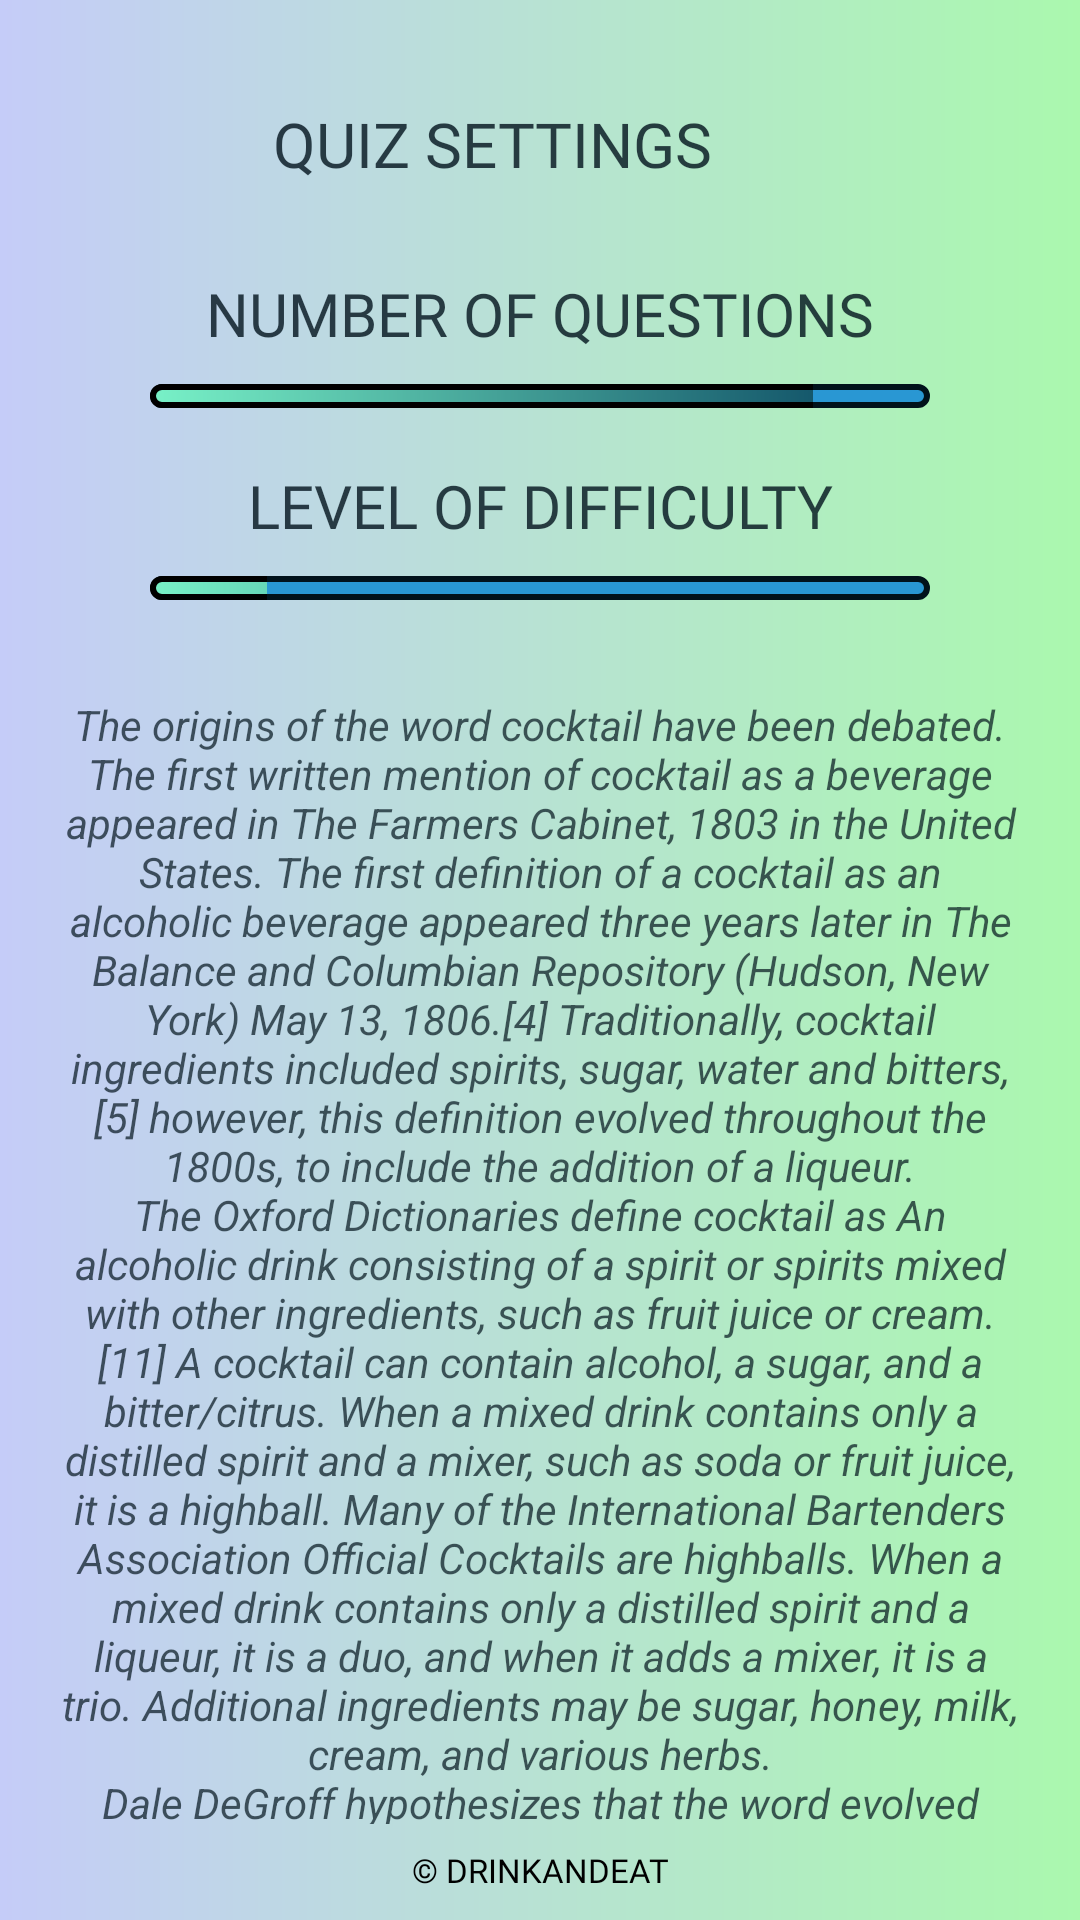

Android layout source for this screen:
<!-- AndroidManifest.xml: application theme Theme.DrinkEat -->
<!-- res/layout/fragment_setttttings.xml -->
<?xml version="1.0" encoding="utf-8"?>
<androidx.constraintlayout.widget.ConstraintLayout xmlns:android="http://schemas.android.com/apk/res/android"
    xmlns:tools="http://schemas.android.com/tools"
    android:layout_width="match_parent"
    xmlns:app="http://schemas.android.com/apk/res-auto"
    android:background="@drawable/bkg_custom_grad_lin"
    android:layout_height="match_parent"
    tools:context=".SetttttingsFragment">

    <androidx.constraintlayout.widget.Guideline
        android:id="@+id/guideline_hor_30"
        android:layout_width="wrap_content"
        android:layout_height="wrap_content"
        android:orientation="horizontal"
        app:layout_constraintGuide_percent="0.30" />


    <androidx.constraintlayout.widget.Guideline
        android:id="@+id/guideline_hor_10"
        android:layout_width="wrap_content"
        android:layout_height="wrap_content"
        android:orientation="horizontal"
        app:layout_constraintGuide_percent="0.10" />

    <androidx.constraintlayout.widget.Guideline
        android:id="@+id/guideline_hor_05"
        android:layout_width="wrap_content"
        android:layout_height="wrap_content"
        android:orientation="horizontal"
        app:layout_constraintGuide_percent="0.05" />

    <androidx.constraintlayout.widget.Guideline
        android:id="@+id/guideline_hor_20"
        android:layout_width="wrap_content"
        android:layout_height="wrap_content"
        android:orientation="horizontal"
        app:layout_constraintGuide_percent="0.20" />


    <androidx.constraintlayout.widget.Guideline
        android:id="@+id/guideline_hor_13"
        android:layout_width="wrap_content"
        android:layout_height="wrap_content"
        android:orientation="horizontal"
        app:layout_constraintGuide_percent="0.13" />

    <androidx.constraintlayout.widget.Guideline
        android:id="@+id/guideline_hor_95"
        android:layout_width="wrap_content"
        android:layout_height="wrap_content"
        android:orientation="horizontal"
        app:layout_constraintGuide_percent="0.95" />

    <androidx.constraintlayout.widget.Guideline
        android:id="@+id/guideline_hor_50"
        android:layout_width="wrap_content"
        android:layout_height="wrap_content"
        android:orientation="horizontal"
        app:layout_constraintGuide_percent="0.50" />

    <androidx.constraintlayout.widget.Guideline
        android:id="@+id/guideline_vert_95"
        android:layout_width="wrap_content"
        android:layout_height="wrap_content"
        android:orientation="vertical"
        app:layout_constraintGuide_percent="0.95" />

    <androidx.constraintlayout.widget.Guideline
        android:id="@+id/guideline_vert_05"
        android:layout_width="wrap_content"
        android:layout_height="wrap_content"
        android:orientation="vertical"
        app:layout_constraintGuide_percent="0.05" />

    <androidx.appcompat.widget.AppCompatTextView
        android:id="@+id/tv_title_settings"
        android:fontFamily="@font/montserrat_black"
        android:layout_width="0dp"
        android:alpha="0.8"
        android:textColor="@color/add_colour_the_most_dark"
        android:padding="2dp"
        android:layout_height="0dp"
        android:autoSizeTextType="uniform"
        android:gravity="center"
        android:textAllCaps="true"
        android:text="quiz settings"
        app:layout_constraintBottom_toBottomOf="@id/guideline_hor_10"
        app:layout_constraintEnd_toStartOf="@id/btn_img_exit_settings_frag"
        app:layout_constraintStart_toStartOf="@id/guideline_vert_05"
        app:layout_constraintTop_toTopOf="@id/guideline_hor_05" />

    <ImageView
        android:id="@+id/btn_img_exit_settings_frag"
        android:layout_width="0dp"
        android:layout_height="0dp"
        android:alpha="0.8"
        android:src="@drawable/close_settings"
        app:layout_constraintBottom_toBottomOf="@id/guideline_hor_10"
        app:layout_constraintDimensionRatio="1,1"
        app:layout_constraintEnd_toEndOf="@id/guideline_vert_95"
        app:layout_constraintTop_toTopOf="@id/guideline_hor_05" />

    <androidx.appcompat.widget.AppCompatTextView
        android:id="@+id/tv_title_lvl_diff"
        android:layout_width="0dp"
        android:layout_height="wrap_content"
        android:layout_margin="10dp"
        android:gravity="center"
        android:alpha="0.8"
        android:fontFamily="@font/opensans_regular"
        android:text="level of difficulty"
        android:textAllCaps="true"
        android:textColor="@color/add_colour_the_most_dark"
        android:textSize="20sp"
        app:layout_constraintBottom_toTopOf="@id/seekBar_lvl_diff"
        app:layout_constraintEnd_toEndOf="parent"
        app:layout_constraintStart_toStartOf="parent" />


    <androidx.appcompat.widget.AppCompatTextView
        android:id="@+id/tv_title_num_quest"
        android:layout_width="0dp"
        android:layout_height="wrap_content"
        android:layout_margin="10dp"
        android:gravity="center"
        android:alpha="0.8"
        android:text="@string/number_of_questions"
        android:textAllCaps="true"
        android:textColor="@color/add_colour_the_most_dark"
        android:textSize="20sp"
        android:fontFamily="@font/opensans_regular"
        app:layout_constraintBottom_toTopOf="@id/seek_bar_num_quest"
        app:layout_constraintEnd_toEndOf="parent"
        app:layout_constraintStart_toStartOf="parent" />

    <SeekBar
        android:id="@+id/seek_bar_num_quest"
        android:layout_width="0dp"
        android:layout_height="wrap_content"
        android:layout_marginStart="32dp"
        android:layout_marginEnd="32dp"
        android:progress="85"
        android:progressDrawable="@drawable/created_seek_bar"
        android:thumb="@drawable/thumb_on_settings_seek_bar"
        android:thumbTint="@color/add_colour_the_most_dark"
        app:layout_constraintEnd_toEndOf="@id/guideline_vert_95"
        app:layout_constraintStart_toStartOf="@id/guideline_vert_05"
        app:layout_constraintTop_toTopOf="@id/guideline_hor_20" />

    <ScrollView
        android:id="@+id/scroll_v_for_text_quiz_settings"
        android:layout_width="0dp"
        android:layout_height="0dp"
        android:layout_marginTop="32dp"
        app:layout_constraintTop_toBottomOf="@id/seekBar_lvl_diff"
        app:layout_constraintBottom_toBottomOf="@id/guideline_hor_95"
        app:layout_constraintEnd_toEndOf="@id/guideline_vert_95"
        app:layout_constraintStart_toStartOf="@id/guideline_vert_05" >

        <androidx.appcompat.widget.AppCompatTextView
            android:id="@+id/tv_about_app_short_text"
            android:layout_width="match_parent"
            android:layout_height="wrap_content"
            android:gravity="center"
            android:alpha="0.7"
            android:text="@string/text_on_settings"
            android:textColor="@color/add_colour_the_most_dark"
            android:textSize="14sp"
            android:textStyle="italic"
            />


    </ScrollView>


    <SeekBar
        android:id="@+id/seekBar_lvl_diff"
        android:layout_width="0dp"
        android:layout_height="wrap_content"
        android:layout_marginStart="32dp"
        android:layout_marginEnd="32dp"
        android:progress="15"
        android:progressDrawable="@drawable/created_seek_bar"
        android:thumb="@drawable/thumb_on_settings_seek_bar"
        android:thumbTint="@color/add_colour_the_most_dark"
        app:layout_constraintEnd_toEndOf="@id/guideline_vert_95"
        app:layout_constraintStart_toStartOf="@id/guideline_vert_05"
        app:layout_constraintTop_toTopOf="@id/guideline_hor_30" />

    <TextView
        android:id="@+id/tv_dovn_text"
        android:layout_width="wrap_content"
        android:layout_height="wrap_content"
        android:textSize="11sp"
        android:layout_marginTop="8dp"
        android:textAllCaps="true"
        android:fontFamily="@font/opensans_regular"
        android:text="@string/dovn_text"
        app:layout_constraintEnd_toEndOf="parent"
        app:layout_constraintStart_toStartOf="parent"
        app:layout_constraintTop_toBottomOf="@id/guideline_hor_95" />




</androidx.constraintlayout.widget.ConstraintLayout>
<!-- resources referenced by this layout -->
<resources>
  <color name="add_colour_the_most_dark">#01121B</color>
  <!-- drawable bkg_custom_grad_lin (drawable) -->
  <?xml version="1.0" encoding="utf-8"?>
  <shape xmlns:android="http://schemas.android.com/apk/res/android">
      <gradient
          android:endColor="#AAF8AE"
          android:type="linear"
          android:startColor="#C5CCF8" />
  </shape>
  <string name="dovn_text">© DrinkAndEat</string>
  <string name="number_of_questions">number of questions</string>
  <string name="text_on_settings">The origins of the word cocktail have been debated. The first written mention of cocktail as a beverage appeared in The Farmers Cabinet, 1803 in the United States. The first definition of a cocktail as an alcoholic beverage appeared three years later in The Balance and Columbian Repository (Hudson, New York) May 13, 1806.[4] Traditionally, cocktail ingredients included spirits, sugar, water and bitters,[5] however, this definition evolved throughout the 1800s, to include the addition of a liqueur.\nThe Oxford Dictionaries define cocktail as An alcoholic drink consisting of a spirit or spirits mixed with other ingredients, such as fruit juice or cream.[11] A cocktail can contain alcohol, a sugar, and a bitter/citrus. When a mixed drink contains only a distilled spirit and a mixer, such as soda or fruit juice, it is a highball. Many of the International Bartenders Association Official Cocktails are highballs. When a mixed drink contains only a distilled spirit and a liqueur, it is a duo, and when it adds a mixer, it is a trio. Additional ingredients may be sugar, honey, milk, cream, and various herbs.\nDale DeGroff hypothesizes that the word evolved from the French coquetier, for an eggcup in which Antoine A. Peychaud, creator of Peychauds Bitters, allegedly used to serve his guests a mix of cognac with a dash of his bitters.\nThere is a lack of clarity on the origins of cocktails.\nDuring Prohibition in the United States (1920–1933), when alcoholic beverages were illegal, cocktails were still consumed illegally in establishments known as speakeasies. The quality of the liquor available during Prohibition was much worse than previously.[29] There was a shift from whiskey to gin, which does not require aging and is therefore easier to produce illicitly.[30] Honey, fruit juices, and other flavorings served to mask the foul taste of the inferior liquors. Sweet cocktails were easier to drink quickly, an important consideration when the establishment might be raided at any moment. With wine and beer less readily available, liquor-based cocktails took their place, even becoming the centerpiece of the new cocktail party.\nThe Museum of the American Cocktail was founded in October 2004 by Dale and Jill DeGroff, Robert Hess, Philip Greene, Ted Haigh, Anistatia Miller, Jared Brown, Chris McMillian, Laura McMillian, and a group of spirits experts, writers, and cocktail historians including David Wondrich, drink correspondent for Esquire; and Gaz Regan, among others. The Museum provides education in mixology through its exhibits, monthly seminars, publications, and events.</string>
  <!-- drawable progress_seek_bar (drawable) -->
  <?xml version="1.0" encoding="utf-8"?>
  <shape xmlns:android="http://schemas.android.com/apk/res/android">
      <gradient
          android:endColor="#043E5C"
          android:startColor="#78F1C7" />
      <corners android:radius="18dp" />
      <stroke android:width="2dp"
          android:color="@color/black"/>
  </shape>
  <color name="black">#FF000000</color>
  <color name="add_colour_3_text_btn">#E0F6FB</color>
  <color name="teal_200">#FF03DAC5</color>
  <color name="teal_700">#FF018786</color>
</resources>
